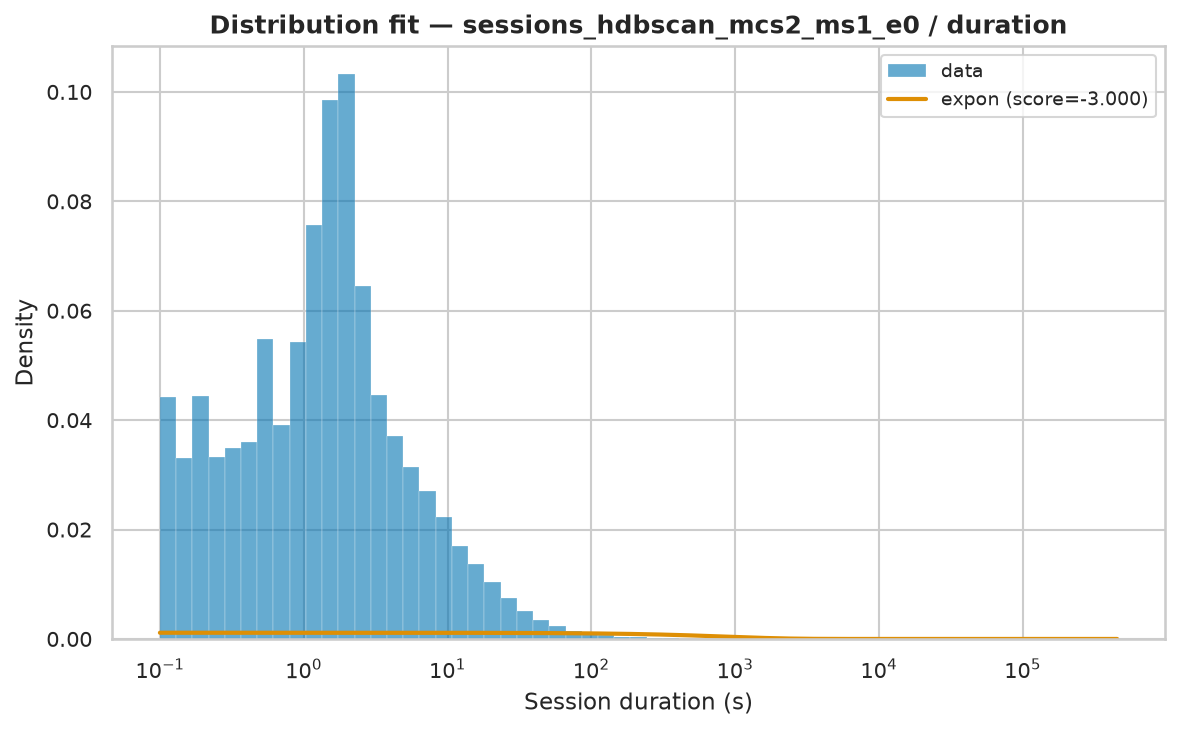

Source data for this figure (header and first rows):
name	score	bootstrap_score	bootstrap_pass	loc	scale	arg
expon	-3	0.0	False	0.001	880.1	()
fisk	-3	0.0	False	0.001	12.89	(np.float64(0.7291900893767669),)
pareto	-3	0.0	False	-5.727	5.728	(np.float64(0.5800790828981544),)
lomax	-3	0.0	False	0.001	5.728	(np.float64(0.5800850274002878),)
genpareto	-3	0.0	False	0.001	9.88	(np.float64(1.722957948222935),)
weibull_min	-2	0.0	False	0.001	381.1	(np.float64(0.5162630787657214),)
gamma	-0.1377	0.0	False	0.001	4.309	(np.float64(0.00010032963871527146),)
